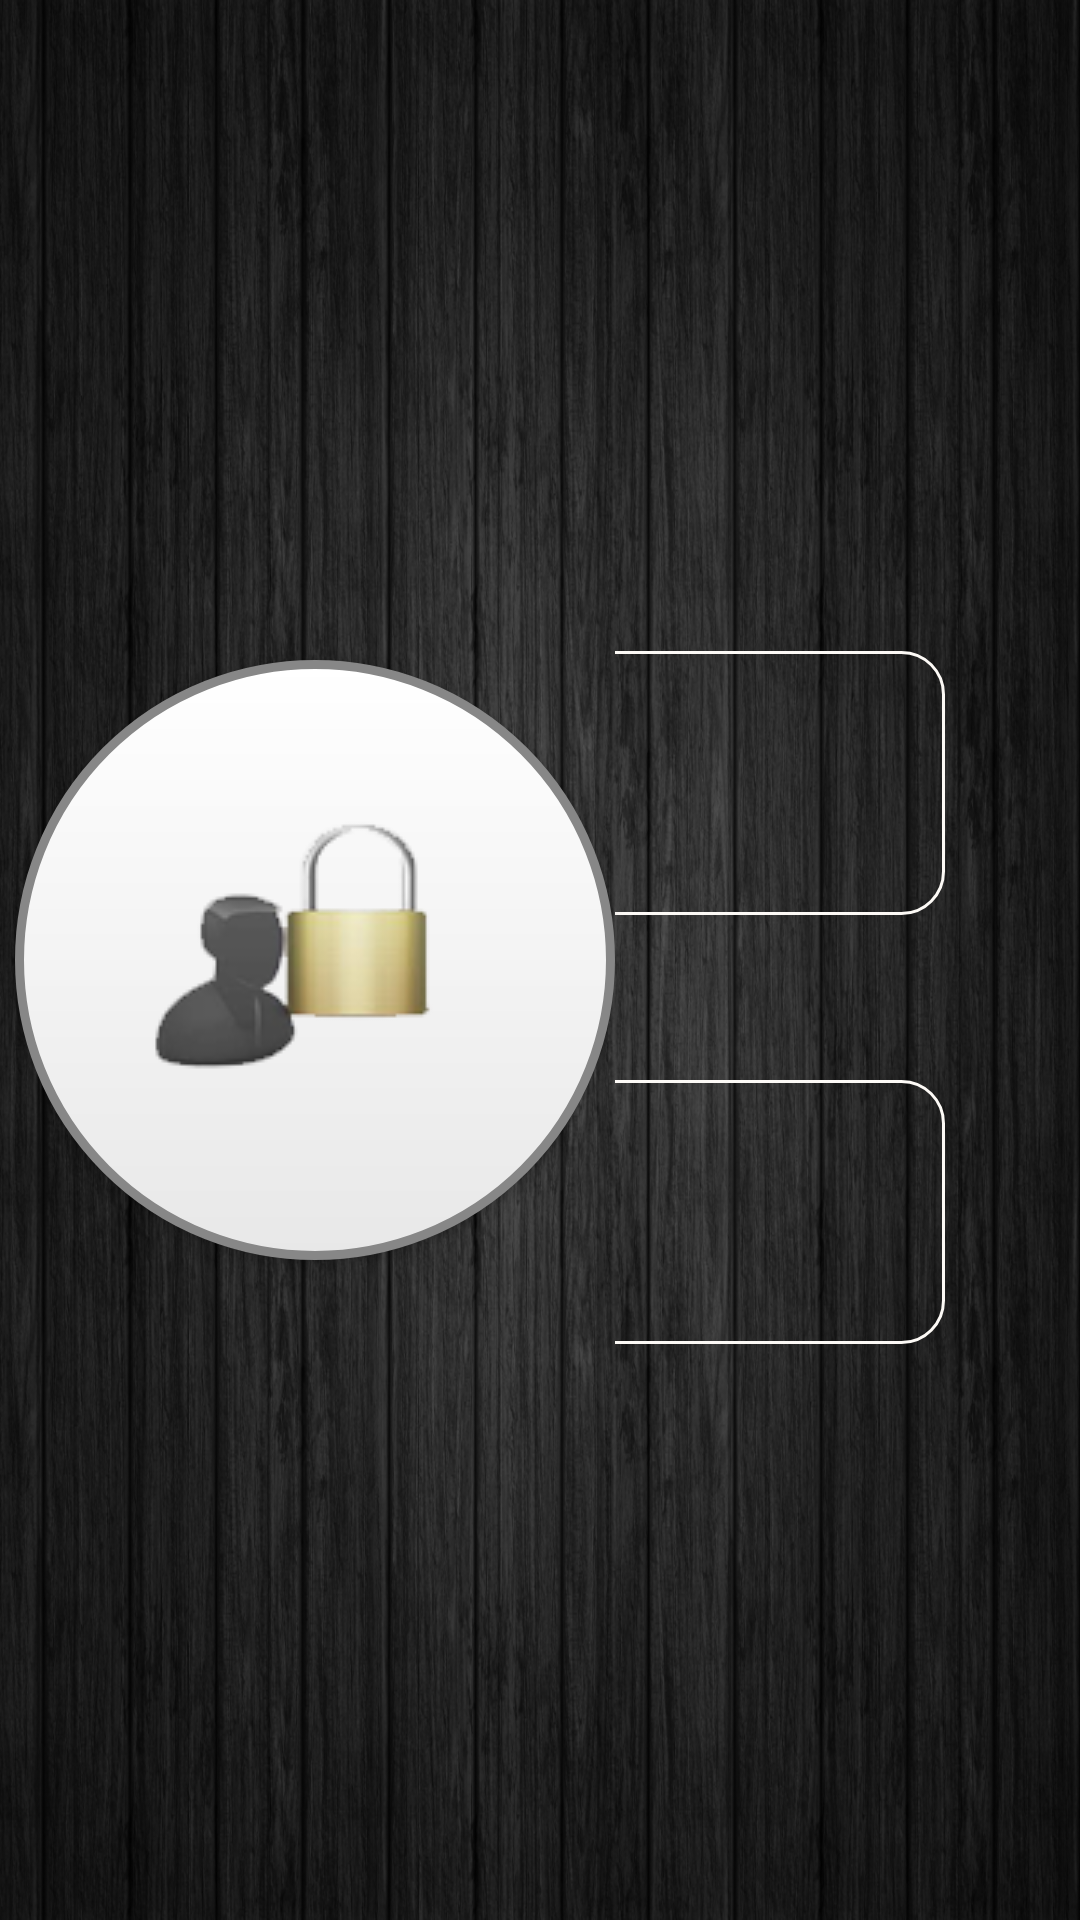

Reconstruct the res/layout file that produces this screen, plus the resources it refers to.
<!-- AndroidManifest.xml: application theme AppTheme -->
<!-- res/layout/registr_povorot.xml -->
<?xml version="1.0" encoding="utf-8"?>
    <LinearLayout
        android:layout_width="match_parent"
        android:layout_height="match_parent"
        app:layout_constraintBottom_toBottomOf="parent"
        app:layout_constraintTop_toTopOf="parent"
        tools:layout_editor_absoluteX="93dp"
        xmlns:android="http://schemas.android.com/apk/res/android"
        xmlns:app="http://schemas.android.com/apk/res-auto"
        xmlns:tools="http://schemas.android.com/tools"
        android:background="@drawable/ruchnoy_fon"
        android:orientation="horizontal"
        tools:context=".admin.MainActivity">

    <Button
        android:id="@+id/lg"
        android:layout_width="200dp"
        android:layout_height="200dp"
        android:layout_below="@+id/pass_vvod"
        android:layout_gravity="center"
        android:layout_marginTop="0dp"
        android:layout_marginLeft="5dp"
        android:background="@drawable/registr_button"
        android:drawableLeft="@drawable/zamok"
        android:radius="100dp"
        android:shadowColor="#A80000"
        android:shadowDx="0"
        android:shadowDy="0"
        android:shadowRadius="8"
        android:textColor="#ffffff"
        android:textSize="30sp"
        app:layout_constraintEnd_toEndOf="parent"
        app:layout_constraintStart_toStartOf="parent"
        tools:ignore="InOrMmUsage" />

    <LinearLayout
        android:layout_width="match_parent"
        android:layout_height="match_parent"
        android:gravity="center|center_vertical"
        android:orientation="vertical">

    <EditText
        android:id="@+id/login_vvod"
        android:layout_width="400sp"
        android:layout_height="88sp"
        android:layout_gravity="right"
        android:layout_marginRight="45dp"
        android:layout_marginTop="25dp"
        android:lines="1"
        android:background="@drawable/registr_style"
        android:hint="@string/login"
        android:textColorHint="#ffffff"
        android:shadowColor="#A80000"
        android:shadowDx="0"
        android:shadowDy="0"
        android:shadowRadius="8"
        android:textAlignment="center"
        android:textColor="@color/colorAccent"
        android:textSize="30sp"
        app:layout_constraintEnd_toEndOf="parent"
        app:layout_constraintStart_toStartOf="parent"
        tools:ignore="InOrMmUsage" />



    <EditText
        android:id="@+id/pass_vvod"
        android:layout_width="400sp"
        android:layout_height="88sp"
        android:layout_gravity="right"
        android:layout_marginRight="45dp"
        android:layout_marginTop="55dp"
        android:lines="1"
        android:background="@drawable/registr_style"
        android:textColorHint="#ffffff"
        android:hint="@string/pass"
        android:inputType="textPassword"
        android:shadowColor="#A80000"
        android:shadowDx="0"
        android:shadowDy="0"
        android:shadowRadius="8"
        android:textAlignment="center"
        android:textColor="@color/colorAccent"
        android:textSize="30sp"
        app:layout_constraintEnd_toEndOf="parent"
        app:layout_constraintStart_toStartOf="parent"
        tools:ignore="InOrMmUsage" />

    </LinearLayout>







</LinearLayout>
<!-- resources referenced by this layout -->
<resources>
  <color name="colorAccent">#FFFFFF</color>
  <!-- drawable registr_button (drawable) -->
  <?xml version="1.0" encoding="utf-8"?>
  <shape xmlns:android="http://schemas.android.com/apk/res/android" android:shape="rectangle" >
      <corners
          android:radius="100dp"
          />
      <gradient
          android:angle="90"
          android:startColor="#E8E8E8"
          android:endColor="#FFFFFF"
          android:type="linear"
          />
      <padding
          android:left="0dp"
          android:top="0dp"
          android:right="0dp"
          android:bottom="0dp"
          />
      <size
          android:width="100dp"
          android:height="100dp"
          />
      <stroke
          android:width="3dp"
          android:color="#878787"
          />
  </shape>
  <!-- drawable registr_style (drawable) -->
  <?xml version="1.0" encoding="utf-8"?>
  <shape xmlns:android="http://schemas.android.com/apk/res/android" android:shape="rectangle" >
      <solid
          android:color="#FFFFFF"
          />
      <corners
          android:radius="14dp"
          />
      <gradient
          android:angle="45"
          android:centerX="35%"
          android:type="linear"
          />
      <padding
          android:left="0dp"
          android:top="0dp"
          android:right="0dp"
          android:bottom="0dp"
          />
      <size
          android:width="270sp"
          android:height="60sp"
          />
      <stroke
          android:width="1dp"
          android:color="#FDFAF6"
          />
  
  </shape>
  <!-- drawable ruchnoy_fon: jpg bitmap (drawable, 546057 bytes) -->
  <!-- drawable zamok: png bitmap (drawable, 23787 bytes) -->
  <string name="login">Логин</string>
  <string name="pass">Пароль</string>
  <style name="AppTheme" parent="Theme.AppCompat.Light.DarkActionBar">
          
          <item name="android:windowFullscreen">true</item>
          <item name="android:windowContentOverlay">@null</item>
          <item name="android:windowNoTitle">true</item>
      </style>
</resources>
